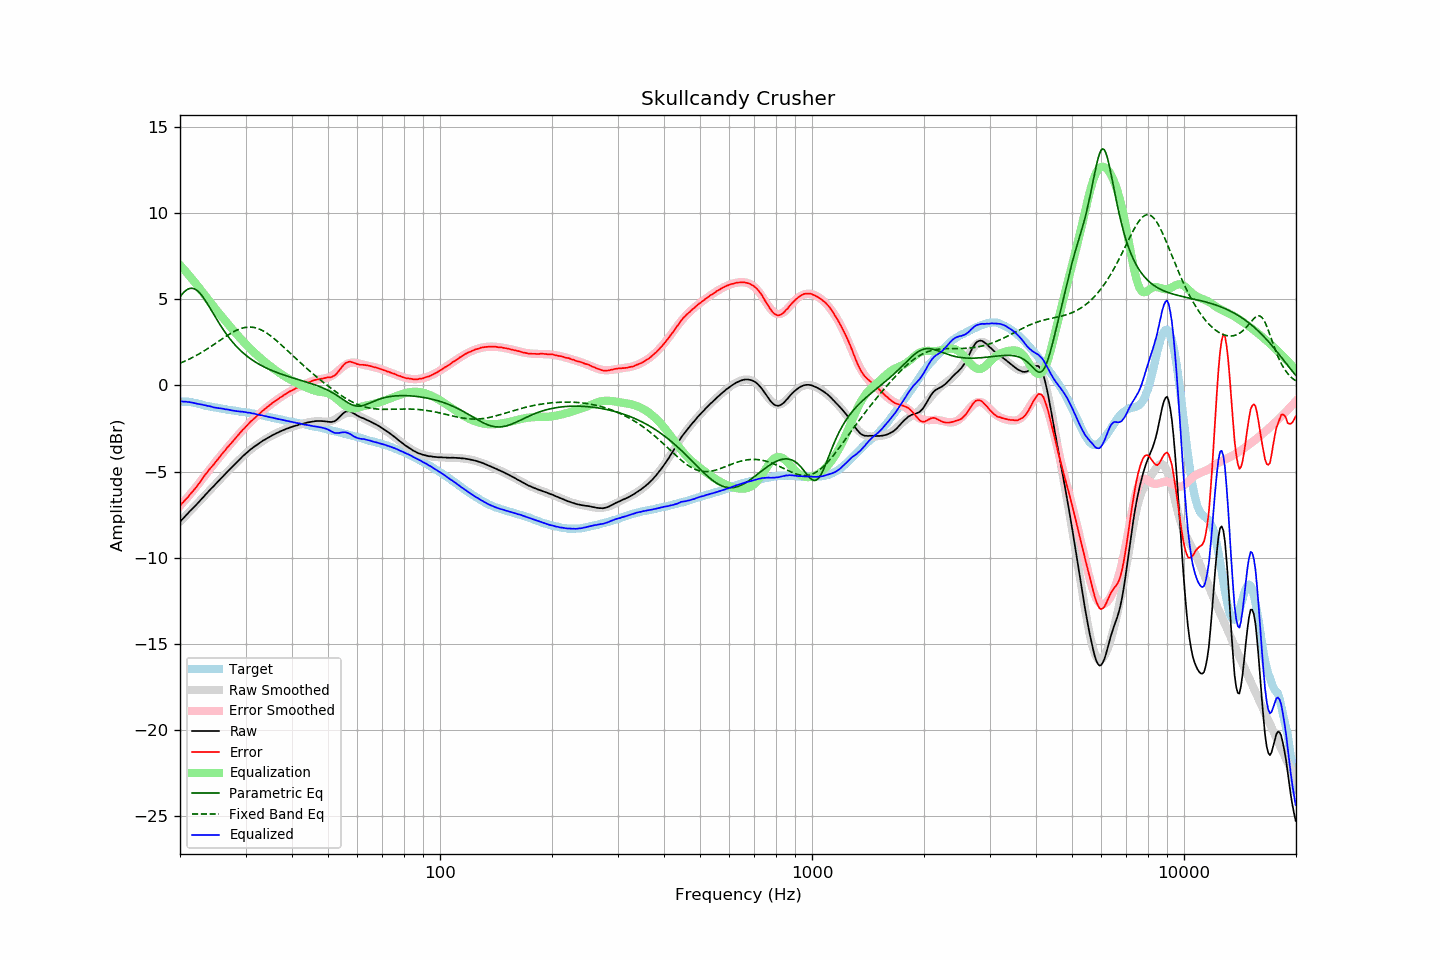

Values plotted in this chart, from the file beside it:
frequency, raw, error, smoothed, error_smoothed, equalization, parametric_eq, fixed_band_eq, equalized_raw, equalized_smoothed, target
20.00, -7.92, -6.98, -7.91, -6.99, 6.99, 5.14, 1.29, -0.93, -0.92, -0.94
20.20, -7.81, -6.87, -7.82, -6.89, 6.89, 5.26, 1.33, -0.92, -0.93, -0.94
20.40, -7.72, -6.78, -7.72, -6.78, 6.78, 5.37, 1.37, -0.94, -0.94, -0.94
20.61, -7.62, -6.67, -7.62, -6.68, 6.68, 5.47, 1.41, -0.94, -0.94, -0.94
20.81, -7.51, -6.57, -7.52, -6.57, 6.57, 5.54, 1.45, -0.94, -0.95, -0.94
21.02, -7.42, -6.48, -7.43, -6.46, 6.46, 5.60, 1.50, -0.96, -0.97, -0.94
21.23, -7.31, -6.35, -7.33, -6.35, 6.35, 5.63, 1.54, -0.96, -0.98, -0.96
21.44, -7.22, -6.25, -7.23, -6.24, 6.24, 5.65, 1.59, -0.99, -0.99, -0.97
21.66, -7.13, -6.14, -7.13, -6.12, 6.12, 5.64, 1.64, -1.01, -1.00, -0.99
21.87, -7.04, -6.03, -7.03, -6.01, 6.01, 5.61, 1.69, -1.03, -1.02, -1.01
22.09, -6.94, -5.92, -6.93, -5.90, 5.90, 5.56, 1.74, -1.05, -1.04, -1.02
22.31, -6.84, -5.79, -6.83, -5.78, 5.78, 5.48, 1.79, -1.06, -1.05, -1.05
22.54, -6.75, -5.67, -6.73, -5.66, 5.66, 5.40, 1.84, -1.09, -1.07, -1.07
22.76, -6.63, -5.54, -6.63, -5.54, 5.54, 5.29, 1.90, -1.10, -1.10, -1.09
22.99, -6.53, -5.41, -6.53, -5.41, 5.41, 5.17, 1.95, -1.12, -1.12, -1.12
23.22, -6.43, -5.28, -6.44, -5.29, 5.29, 5.04, 2.01, -1.14, -1.14, -1.15
23.45, -6.32, -5.14, -6.33, -5.17, 5.17, 4.90, 2.07, -1.15, -1.16, -1.18
23.69, -6.24, -5.04, -6.23, -5.05, 5.05, 4.75, 2.13, -1.19, -1.19, -1.19
23.92, -6.12, -4.91, -6.13, -4.93, 4.93, 4.60, 2.19, -1.19, -1.21, -1.21
24.16, -6.02, -4.80, -6.03, -4.81, 4.81, 4.44, 2.25, -1.22, -1.23, -1.22
24.40, -5.93, -4.69, -5.93, -4.69, 4.69, 4.28, 2.31, -1.24, -1.25, -1.24
24.65, -5.84, -4.58, -5.83, -4.57, 4.57, 4.13, 2.37, -1.28, -1.26, -1.26
24.89, -5.74, -4.46, -5.74, -4.45, 4.45, 3.97, 2.44, -1.29, -1.28, -1.28
25.14, -5.64, -4.35, -5.64, -4.34, 4.34, 3.81, 2.50, -1.30, -1.30, -1.29
25.39, -5.54, -4.23, -5.54, -4.22, 4.22, 3.66, 2.56, -1.32, -1.32, -1.31
25.65, -5.44, -4.12, -5.44, -4.11, 4.11, 3.51, 2.63, -1.33, -1.33, -1.32
25.91, -5.35, -3.99, -5.35, -4.00, 4.00, 3.37, 2.69, -1.35, -1.35, -1.35
26.16, -5.24, -3.88, -5.25, -3.89, 3.89, 3.23, 2.75, -1.35, -1.36, -1.36
26.43, -5.16, -3.78, -5.15, -3.78, 3.78, 3.09, 2.82, -1.38, -1.38, -1.37
26.69, -5.05, -3.65, -5.06, -3.66, 3.66, 2.96, 2.88, -1.39, -1.39, -1.40
26.96, -4.95, -3.54, -4.96, -3.55, 3.55, 2.84, 2.94, -1.40, -1.41, -1.41
27.23, -4.86, -3.44, -4.86, -3.44, 3.44, 2.72, 2.99, -1.43, -1.42, -1.42
27.50, -4.77, -3.34, -4.77, -3.33, 3.33, 2.60, 3.05, -1.44, -1.44, -1.43
27.77, -4.68, -3.23, -4.67, -3.22, 3.22, 2.49, 3.10, -1.46, -1.45, -1.45
28.05, -4.58, -3.12, -4.58, -3.11, 3.11, 2.38, 3.15, -1.47, -1.47, -1.46
28.33, -4.49, -3.01, -4.49, -3.01, 3.01, 2.28, 3.20, -1.49, -1.48, -1.48
28.62, -4.40, -2.90, -4.39, -2.90, 2.90, 2.18, 3.24, -1.50, -1.49, -1.49
28.90, -4.30, -2.79, -4.30, -2.80, 2.80, 2.09, 3.28, -1.51, -1.51, -1.51
29.19, -4.21, -2.68, -4.21, -2.69, 2.69, 2.00, 3.31, -1.52, -1.52, -1.53
29.48, -4.11, -2.58, -4.12, -2.59, 2.59, 1.91, 3.34, -1.52, -1.53, -1.53
29.78, -4.03, -2.49, -4.04, -2.49, 2.49, 1.83, 3.36, -1.54, -1.55, -1.54
30.08, -3.95, -2.39, -3.95, -2.39, 2.39, 1.75, 3.38, -1.55, -1.56, -1.55
30.38, -3.87, -2.30, -3.87, -2.30, 2.30, 1.68, 3.39, -1.58, -1.58, -1.57
30.68, -3.78, -2.20, -3.79, -2.20, 2.20, 1.61, 3.39, -1.58, -1.59, -1.58
30.99, -3.70, -2.09, -3.72, -2.11, 2.11, 1.54, 3.39, -1.60, -1.61, -1.61
31.30, -3.64, -2.02, -3.64, -2.02, 2.02, 1.48, 3.38, -1.63, -1.62, -1.62
31.61, -3.56, -1.93, -3.57, -1.93, 1.93, 1.41, 3.37, -1.63, -1.64, -1.63
31.93, -3.50, -1.85, -3.50, -1.84, 1.84, 1.35, 3.35, -1.66, -1.66, -1.65
32.24, -3.44, -1.76, -3.43, -1.76, 1.76, 1.30, 3.32, -1.69, -1.68, -1.68
32.57, -3.37, -1.67, -3.37, -1.67, 1.67, 1.24, 3.29, -1.70, -1.70, -1.70
32.89, -3.31, -1.60, -3.31, -1.59, 1.59, 1.19, 3.25, -1.72, -1.72, -1.71
33.22, -3.24, -1.50, -3.25, -1.51, 1.51, 1.14, 3.21, -1.73, -1.74, -1.74
33.55, -3.18, -1.43, -3.19, -1.43, 1.43, 1.09, 3.16, -1.75, -1.76, -1.75
33.89, -3.13, -1.35, -3.13, -1.35, 1.35, 1.05, 3.10, -1.78, -1.78, -1.78
34.23, -3.07, -1.27, -3.08, -1.28, 1.28, 1.00, 3.04, -1.80, -1.80, -1.80
34.57, -3.02, -1.20, -3.02, -1.20, 1.20, 0.96, 2.98, -1.82, -1.82, -1.82
34.92, -2.97, -1.13, -2.97, -1.13, 1.13, 0.92, 2.91, -1.85, -1.84, -1.84
35.27, -2.91, -1.05, -2.92, -1.06, 1.06, 0.88, 2.84, -1.86, -1.86, -1.86
35.62, -2.86, -0.98, -2.87, -0.99, 0.99, 0.84, 2.76, -1.88, -1.88, -1.88
35.97, -2.82, -0.92, -2.82, -0.92, 0.92, 0.80, 2.69, -1.91, -1.90, -1.90
... 635 more rows
